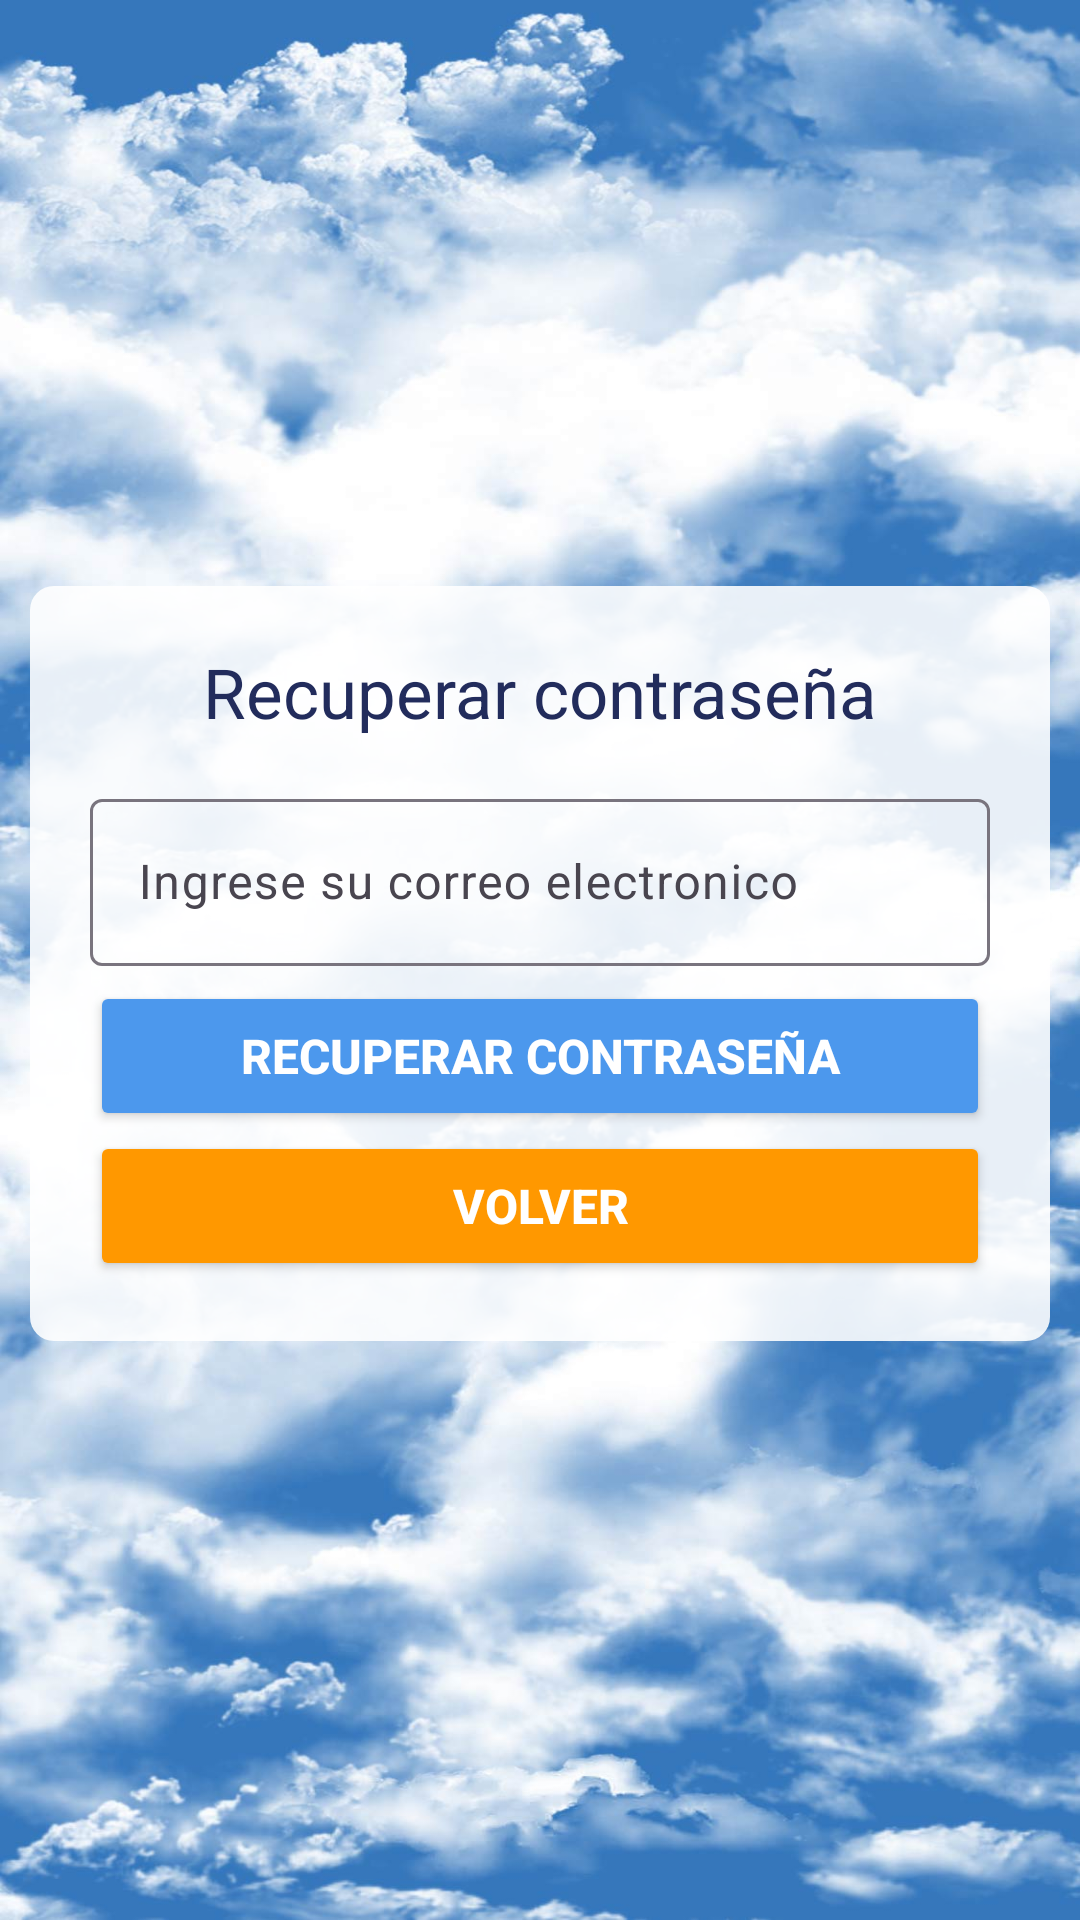

The Android layout XML behind this screen, and the referenced resources:
<!-- AndroidManifest.xml: application theme Theme.Parcial1amacn4aruanovajorge -->
<!-- res/layout/login_reset.xml -->
<?xml version="1.0" encoding="utf-8"?>
<androidx.constraintlayout.widget.ConstraintLayout xmlns:android="http://schemas.android.com/apk/res/android"
    xmlns:app="http://schemas.android.com/apk/res-auto"
    xmlns:tools="http://schemas.android.com/tools"
    android:id="@+id/main"
    android:layout_width="match_parent"
    android:layout_height="match_parent"
    android:background="@drawable/bg_base"
    android:paddingLeft="10dp"
    android:paddingRight="10dp"
    tools:context=".MainActivity">

    <LinearLayout
        android:id="@+id/body_content"
        android:layout_width="match_parent"
        android:layout_height="wrap_content"
        android:layout_marginTop="232dp"
        android:layout_marginBottom="230dp"
        android:background="@drawable/fondo_contendores"
        android:gravity="center"
        android:orientation="vertical"
        android:padding="20dp"
        app:layout_constraintBottom_toBottomOf="parent"
        app:layout_constraintTop_toTopOf="parent"
        tools:ignore="MissingConstraints"
        tools:layout_editor_absoluteX="10dp">

        <LinearLayout
            android:layout_width="match_parent"
            android:layout_height="wrap_content"
            android:orientation="horizontal">

            <TextView
                android:id="@+id/titulo_home"
                android:layout_width="match_parent"
                android:layout_height="wrap_content"
                android:layout_marginBottom="15dp"
                android:text="@string/titulo_recuperar"
                android:textAlignment="center"
                android:textColor="@color/colores_textos_dark"
                android:textSize="@dimen/texto_titulo" />
        </LinearLayout>

        <LinearLayout
            android:layout_width="match_parent"
            android:layout_height="wrap_content"
            android:baselineAligned="false"
            android:orientation="horizontal">

            <com.google.android.material.textfield.TextInputLayout
                android:layout_width="0dp"
                android:layout_height="match_parent"
                android:layout_weight="1"
                android:baselineAligned="false">

                <com.google.android.material.textfield.TextInputEditText
                    android:id="@+id/input_email"
                    android:layout_width="match_parent"
                    android:layout_height="wrap_content"
                    android:hint="@string/login_input_uno"
                    android:inputType="textEmailAddress"
                    android:textColor="@color/black"
                    android:textColorHint="@color/black"
                    tools:ignore="VisualLintTextFieldSize,DuplicateSpeakableTextCheck" />
            </com.google.android.material.textfield.TextInputLayout>

        </LinearLayout>

        <LinearLayout
            android:layout_width="match_parent"
            android:layout_height="wrap_content"
            android:baselineAligned="false"
            android:orientation="horizontal">

            <com.google.android.material.textfield.TextInputLayout
                android:layout_width="0dp"
                android:layout_height="match_parent"
                android:layout_weight="1"/>
        </LinearLayout>

        <LinearLayout
            android:layout_width="match_parent"
            android:layout_height="wrap_content"
            android:orientation="vertical">

            <Button
                android:id="@+id/btn_reset"
                android:layout_width="match_parent"
                android:layout_height="50dp"
                android:layout_marginTop="5dp"
                android:layout_weight="0.5"
                android:backgroundTint="@color/button_color_selection"
                android:text="@string/titulo_recuperar"
                android:textAllCaps="true"
                android:textColor="@color/button_text_color"
                android:textSize="@dimen/texto_botones"
                android:textStyle="bold"
                app:cornerRadius="@dimen/botones_borde" />

            <Button
                android:id="@+id/btn_volver"
                android:layout_width="match_parent"
                android:layout_height="50dp"
                android:layout_weight="0.5"
                android:backgroundTint="@color/colorDisrruptivo"
                android:text="@string/btn_volver"
                android:textAllCaps="true"
                android:textColor="@color/button_text_color"
                android:textSize="@dimen/texto_botones"
                android:textStyle="bold"
                app:cornerRadius="@dimen/botones_borde" />
        </LinearLayout>

    </LinearLayout>

</androidx.constraintlayout.widget.ConstraintLayout>
<!-- resources referenced by this layout -->
<resources>
  <color name="black">#FF000000</color>
  <color name="colorDisrruptivo">#FF9800</color>
  <color name="colores_textos_dark">#222C5C</color>
  <dimen name="botones_borde">8dp</dimen>
  <dimen name="texto_botones">16sp</dimen>
  <dimen name="texto_titulo">23sp</dimen>
  <!-- drawable bg_base: jpg bitmap (drawable, 155408 bytes) -->
  <!-- drawable fondo_contendores (drawable) -->
  <?xml version="1.0" encoding="utf-8"?>
  <shape xmlns:android="http://schemas.android.com/apk/res/android">
      <solid android:color="@color/fondo_contenedores"/>
      <corners android:radius="@dimen/contenedores_radio"/>
  </shape>
  <string name="btn_volver">"Volver"</string>
  <string name="login_input_uno">"Ingrese su correo electronico"</string>
  <string name="titulo_recuperar">"Recuperar contraseña"</string>
  <style name="Theme.Parcial1amacn4aruanovajorge" parent="Base.Theme.Parcial1amacn4aruanovajorge" />
  <color name="fondo_contenedores">#E2FFFFFF</color>
  <dimen name="contenedores_radio">8dp</dimen>
  <style name="Base.Theme.Parcial1amacn4aruanovajorge" parent="Theme.Material3.DayNight.NoActionBar">
          
          
      </style>
</resources>
